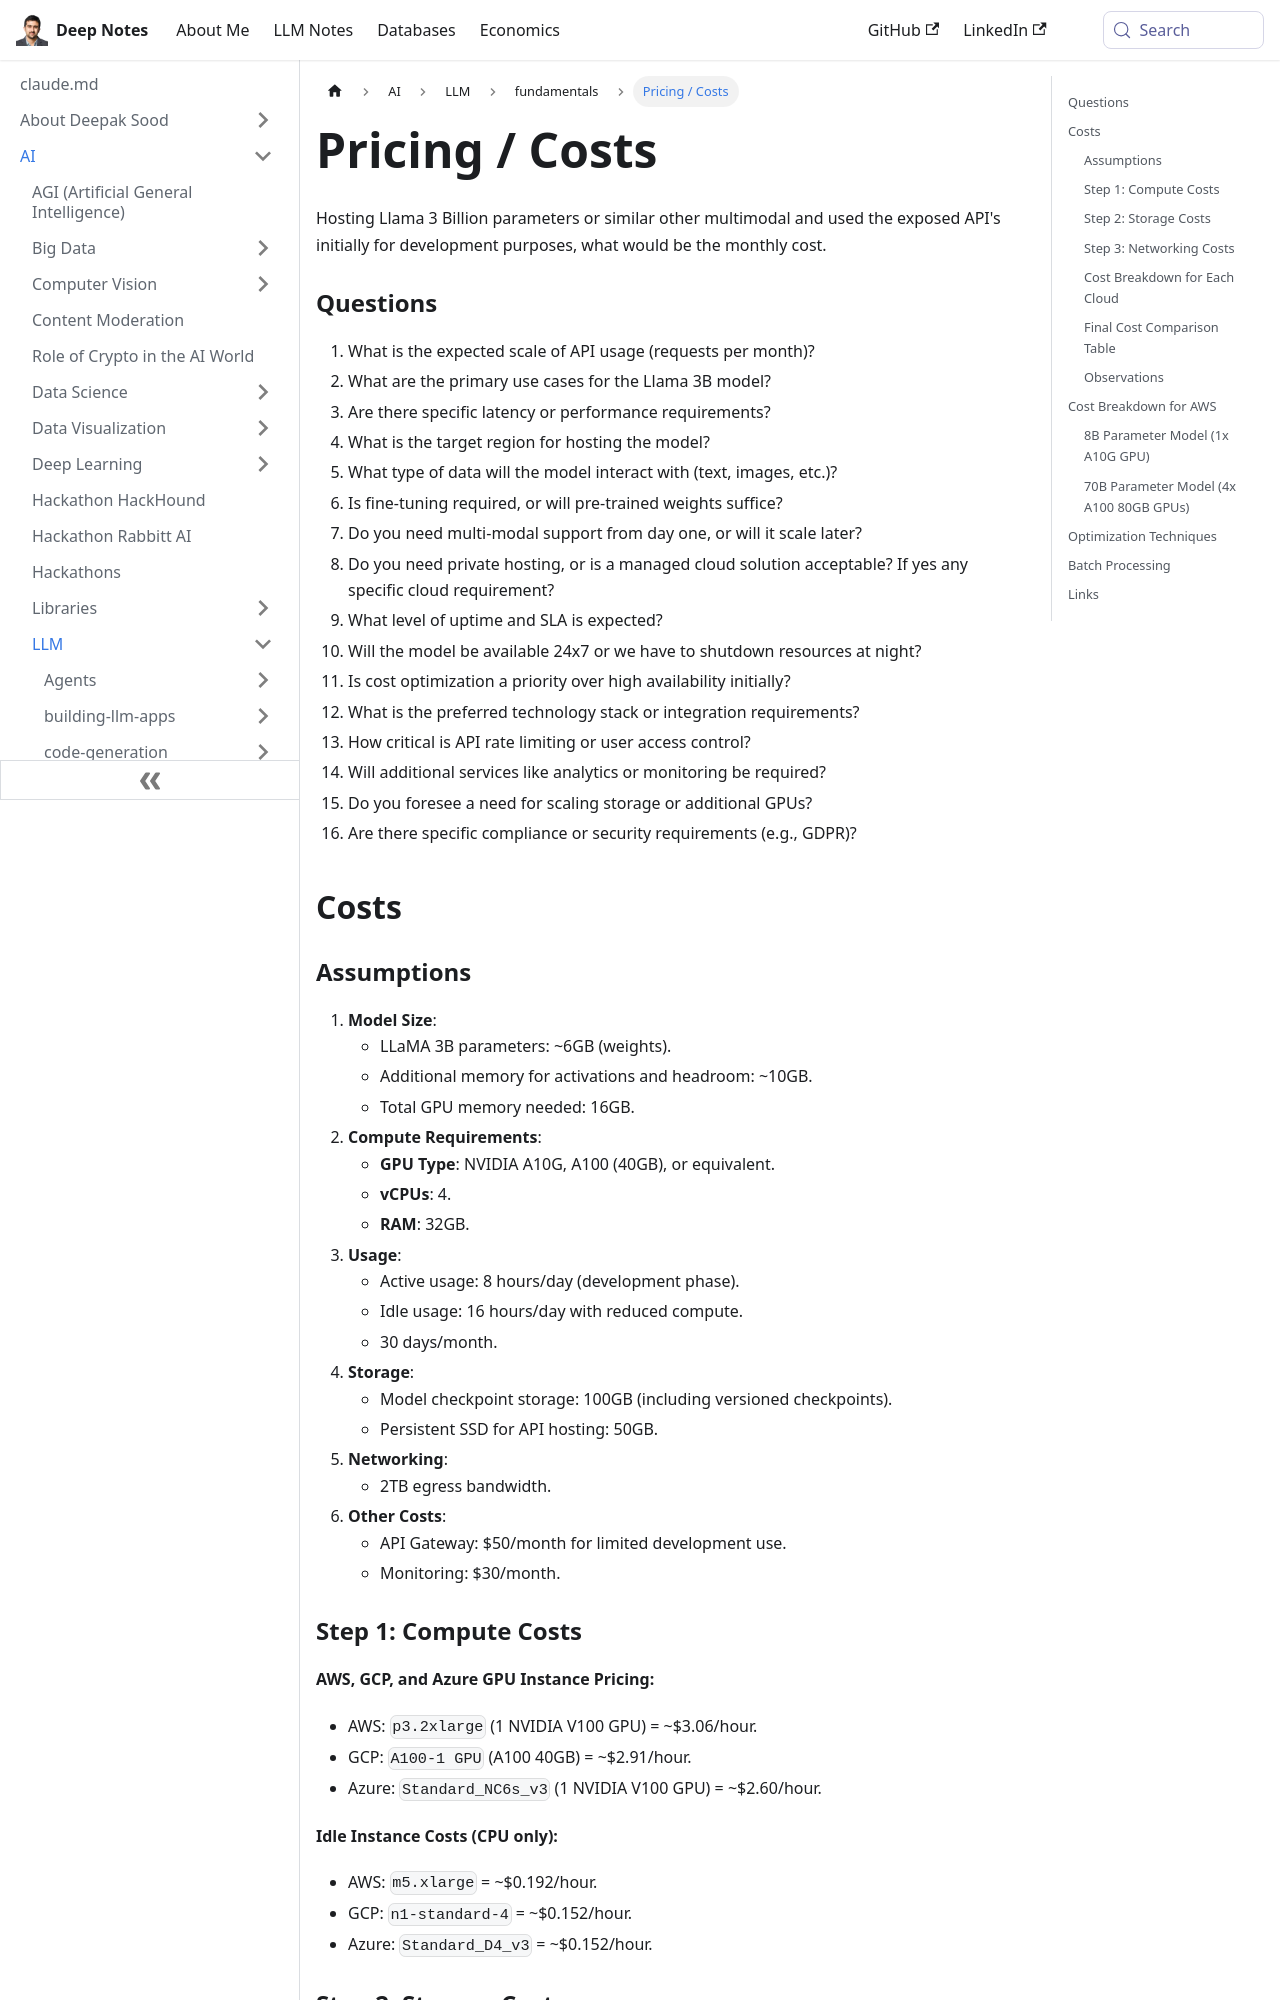

repository: deepaksood619/deepaksood619.github.io · page: ai/llm/fundamentals/pricing-costs/index.html · generator: docusaurus

---
slug: /ai/llm/fundamentals/pricing-costs
title: Pricing / Costs
description: Discover monthly costs for hosting Llama 3B and multimodal APIs, covering usage, performance needs, data types, and hosting preferences.
created: 2026-06-18
updated: 2026-06-18
---
Hosting Llama 3 Billion parameters or similar other multimodal  and used the exposed API's initially for development purposes, what would be the monthly cost.

### Questions

1. What is the expected scale of API usage (requests per month)?
2. What are the primary use cases for the Llama 3B model?
3. Are there specific latency or performance requirements?
4. What is the target region for hosting the model?
5. What type of data will the model interact with (text, images, etc.)?
6. Is fine-tuning required, or will pre-trained weights suffice?
7. Do you need multi-modal support from day one, or will it scale later?
8. Do you need private hosting, or is a managed cloud solution acceptable? If yes any specific cloud requirement?
9. What level of uptime and SLA is expected?
10. Will the model be available 24x7 or we have to shutdown resources at night?
11. Is cost optimization a priority over high availability initially?
12. What is the preferred technology stack or integration requirements?
13. How critical is API rate limiting or user access control?
14. Will additional services like analytics or monitoring be required?
15. Do you foresee a need for scaling storage or additional GPUs?
16. Are there specific compliance or security requirements (e.g., GDPR)?

## Costs

### Assumptions

1. **Model Size**:
    - LLaMA 3B parameters: ~6GB (weights).
    - Additional memory for activations and headroom: ~10GB.
    - Total GPU memory needed: 16GB.
2. **Compute Requirements**:
    - **GPU Type**: NVIDIA A10G, A100 (40GB), or equivalent.
    - **vCPUs**: 4.
    - **RAM**: 32GB.
3. **Usage**:
    - Active usage: 8 hours/day (development phase).
    - Idle usage: 16 hours/day with reduced compute.
    - 30 days/month.
4. **Storage**:
    - Model checkpoint storage: 100GB (including versioned checkpoints).
    - Persistent SSD for API hosting: 50GB.
5. **Networking**:
    - 2TB egress bandwidth.
6. **Other Costs**:
    - API Gateway: $50/month for limited development use.
    - Monitoring: $30/month.
